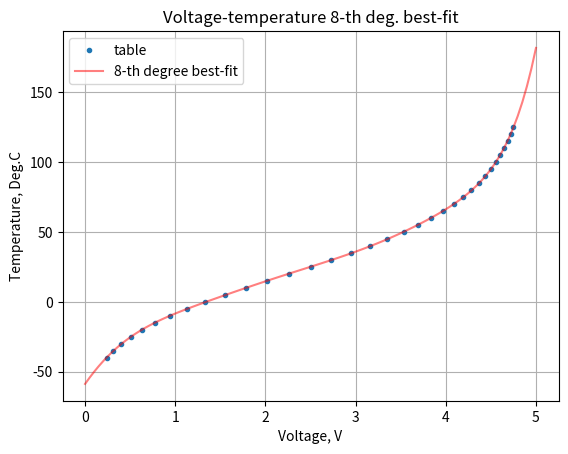

Write Python code to recreate this figure.
# playing with thermistors
#
# From the datasheet we get the table of temperature-resistance pairs:
# https://www.murata.com/~/media/webrenewal/support/library/catalog/products/thermistor/ntc/r44e.ashx
#
# Given how we wired the sensor (voltage divider with thermistor on top going into ADC), we seek the function
#   temperature = f(voltage)
#
# [redacted]
# [redacted]
# OCN318, S18
import matplotlib.pyplot as plt
import numpy as np


# copy and paste from datasheet:
table = '''
–40
–35
–30
–25
–20
–15
–10
–5
0
5
10
15
20
25
30
35
40
45
50
55
60
65
70
75
80
85
90
95
100
105
110
115
120
125
197.388
149.395
114.345
88.381
68.915
54.166
42.889
34.196
27.445
22.165
18.010
14.720
12.099
10.000
8.309
6.939
5.824
4.911
4.160
3.539
3.024
2.593
2.233
1.929
1.673
1.455
1.270
1.112
0.976
0.860
0.759
0.673
0.598
0.532
'''

# two quirks in the original table: 0 and 5 Deg.C ended up on the same line (fix that manually);
# it uses '–' (unicode) instead of '-'. Fixed with a simple .replace().

# parse the table into a list of temperature and a list of resistance:
table = table.strip().replace('–', '-').split('\n')
t = table[0:int(len(table)/2)]
r = table[int(len(table)/2):]
t = [float(tt) for tt in t]
r = [float(rr)*1e3 for rr in r]
t = np.array(t)
r = np.array(r)
#print(len(t))
#print(len(r))

# so at this point we have two lists of equal size, t and r, each is a list of floats.

# we know what the voltage reading should be given the resistance of the thermistor
# from there we get a list of voltage
v = 10e3/(r + 10e3)*5

# so at this point we have two lists, v and t: v is the voltage we expect given a temperature t
# we no longer need r.

# find the polynomial best-fit from v (voltage) to t (temperature):
n = 8
p = np.polyfit(v, t, n)
print('The polynomial:')
print(p)

# ok so at this point we got the polynomial that maps v to t. How about we wrap
# that in a function so we can reuse it later? i.e., temperature = f(voltage)?

# let's call it v2t: "voltage to temperature"
def v2t(v):
    return np.polyval(p, v)


# let's test it with a value I got from the sensor:
adc = 2.334
print('Temperature is {:.2f} Deg.C when voltage is {:.3f} V'.format(v2t(adc), adc))
# 21.7 Deg.C in my office... sounds reasonable.



if '__main__' == __name__:
    
    # to see how good the fit is visually, we sample the polynomial at 100 evenly-spaced points from 0V to 5V:
    x = np.linspace(0, 5, 100)
    y = np.polyval(p, x)

    plt.figure()
    plt.plot(v, t, '.', label='table')
    plt.plot(x, y, 'r-', label='{}-th degree best-fit'.format(n), alpha=0.5)
    plt.title('Voltage-temperature {}-th deg. best-fit'.format(n))
    plt.xlabel('Voltage, V')
    plt.ylabel('Temperature, Deg.C')
    plt.grid(True)
    plt.legend()

    plt.show()
